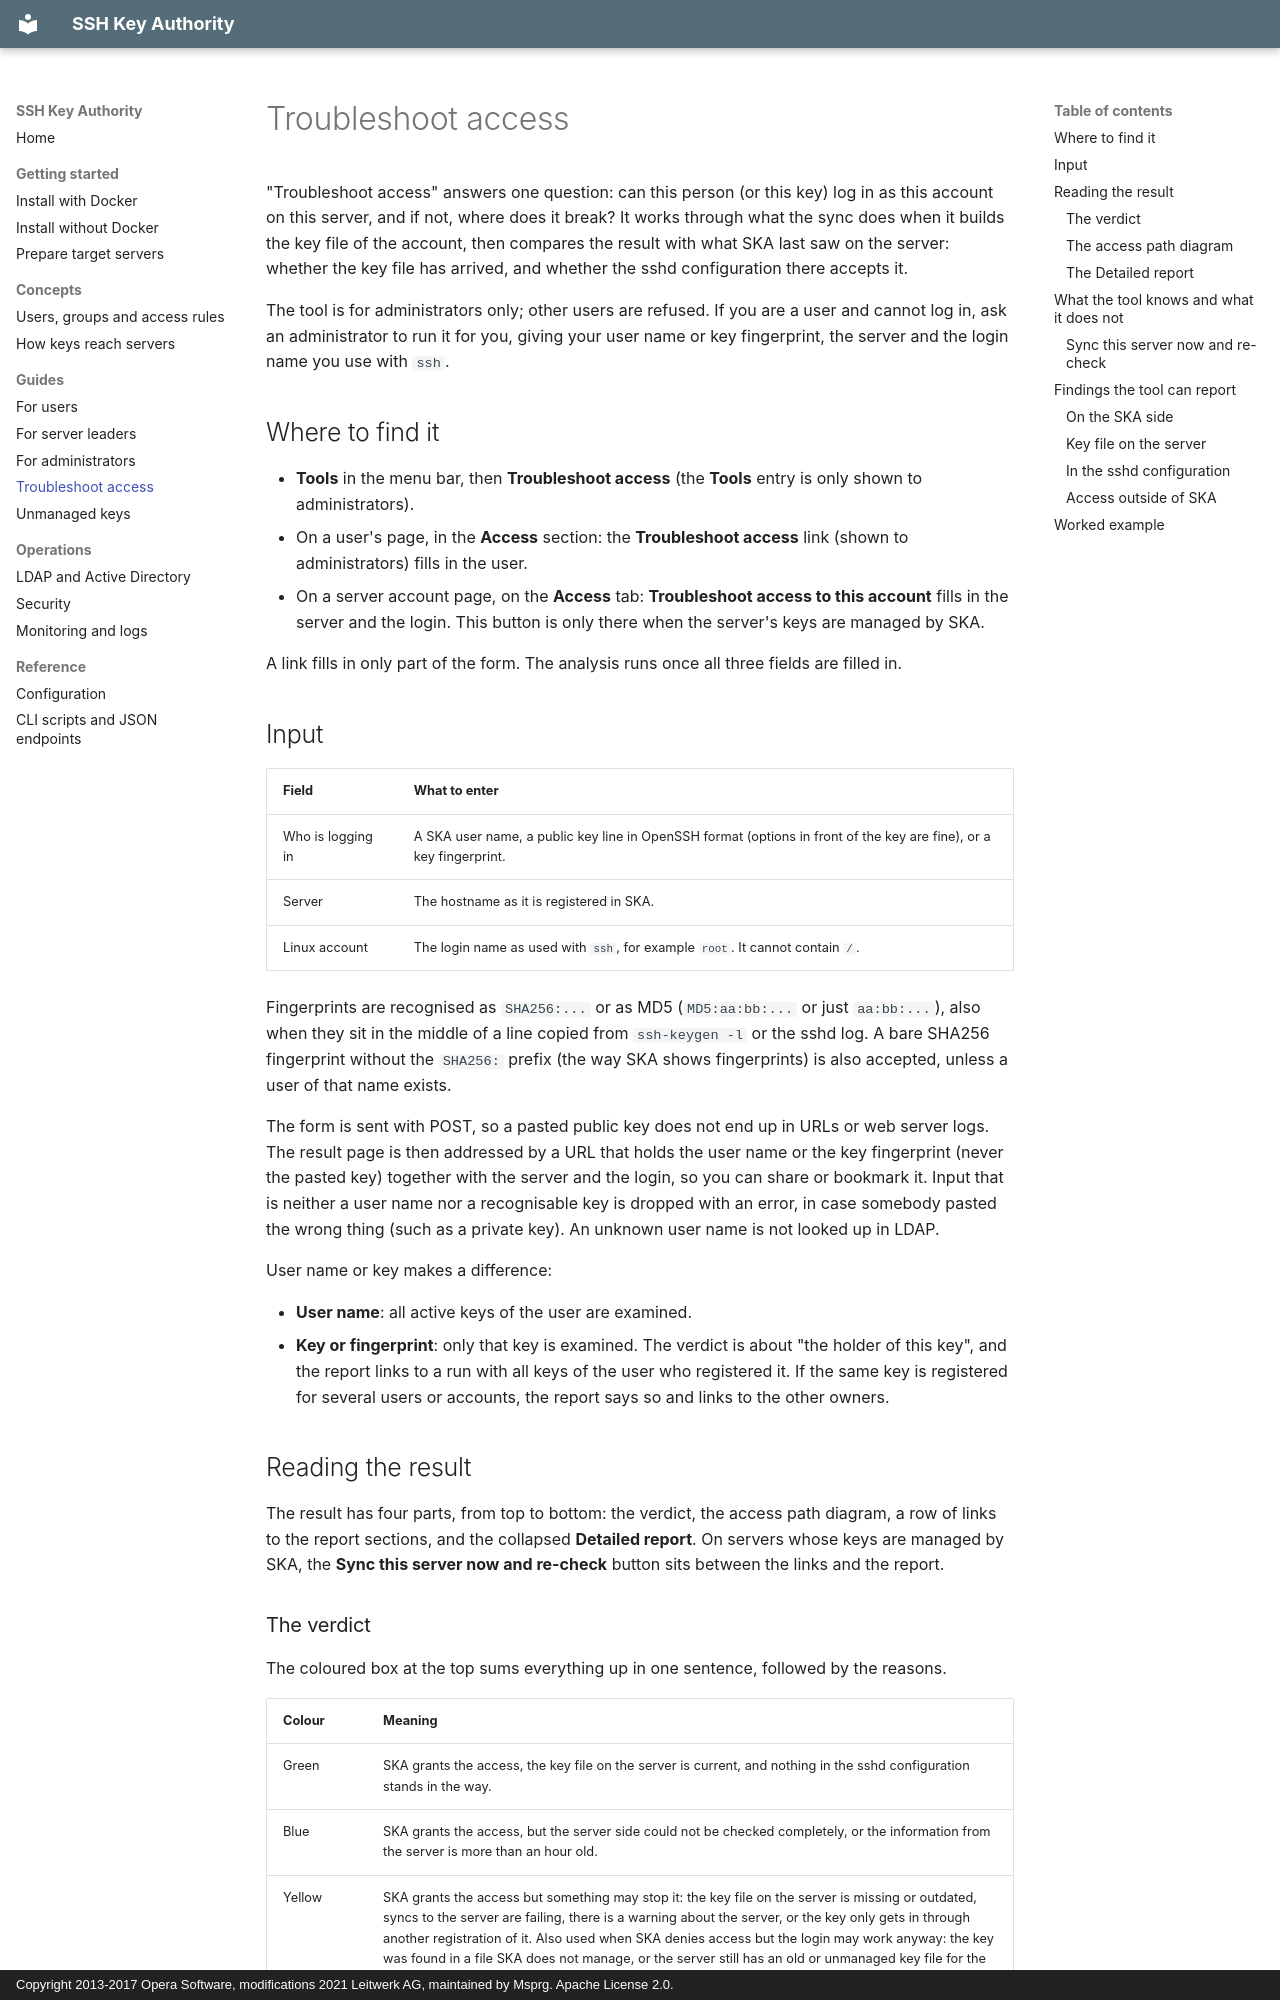

repository: Msprg/ssh-key-authority · page: guide/troubleshoot-access/index.html · generator: mkdocs · copyright: Copyright 2013-2017 Opera Software, modifications 2021 Leitwerk AG, maintained by Msprg. Apache License 2.0.

# Troubleshoot access

"Troubleshoot access" answers one question: can this person (or this key) log in as this account on this
server, and if not, where does it break? It works through what the sync does when it builds the key file of
the account, then compares the result with what SKA last saw on the server: whether the key file has
arrived, and whether the sshd configuration there accepts it.

The tool is for administrators only; other users are refused. If you are a user and cannot log in,
ask an administrator to run it for you, giving your user name or key fingerprint, the server and the login
name you use with `ssh`.

## Where to find it

- **Tools** in the menu bar, then **Troubleshoot access** (the **Tools** entry is only shown to administrators).
- On a user's page, in the **Access** section: the **Troubleshoot access** link (shown to administrators) fills
  in the user.
- On a server account page, on the **Access** tab: **Troubleshoot access to this account** fills in the
  server and the login. This button is only there when the server's keys are managed by SKA.

A link fills in only part of the form. The analysis runs once all three fields are filled in.

## Input

| Field | What to enter |
| --- | --- |
| Who is logging in | A SKA user name, a public key line in OpenSSH format (options in front of the key are fine), or a key fingerprint. |
| Server | The hostname as it is registered in SKA. |
| Linux account | The login name as used with `ssh`, for example `root`. It cannot contain `/`. |

Fingerprints are recognised as `SHA256:...` or as MD5 (`MD5:aa:bb:...` or just `aa:bb:...`), also when they
sit in the middle of a line copied from `ssh-keygen -l` or the sshd log. A bare SHA256 fingerprint without
the `SHA256:` prefix (the way SKA shows fingerprints) is also accepted, unless a user of that name exists.

The form is sent with POST, so a pasted public key does not end up in URLs or web server logs. The result
page is then addressed by a URL that holds the user name or the key fingerprint (never the pasted key) together
with the server and the login, so you can share or bookmark it. Input that is neither a user name nor a recognisable key is dropped with an error, in case
somebody pasted the wrong thing (such as a private key). An unknown user name is not looked up in LDAP.

User name or key makes a difference:

- **User name**: all active keys of the user are examined.
- **Key or fingerprint**: only that key is examined. The verdict is about "the holder of this key", and the
  report links to a run with all keys of the user who registered it. If the same key is registered for
  several users or accounts, the report says so and links to the other owners.

## Reading the result

The result has four parts, from top to bottom: the verdict, the access path diagram, a row of links to the
report sections, and the collapsed **Detailed report**. On servers whose keys are managed by SKA, the
**Sync this server now and re-check** button sits between the links and the report.
